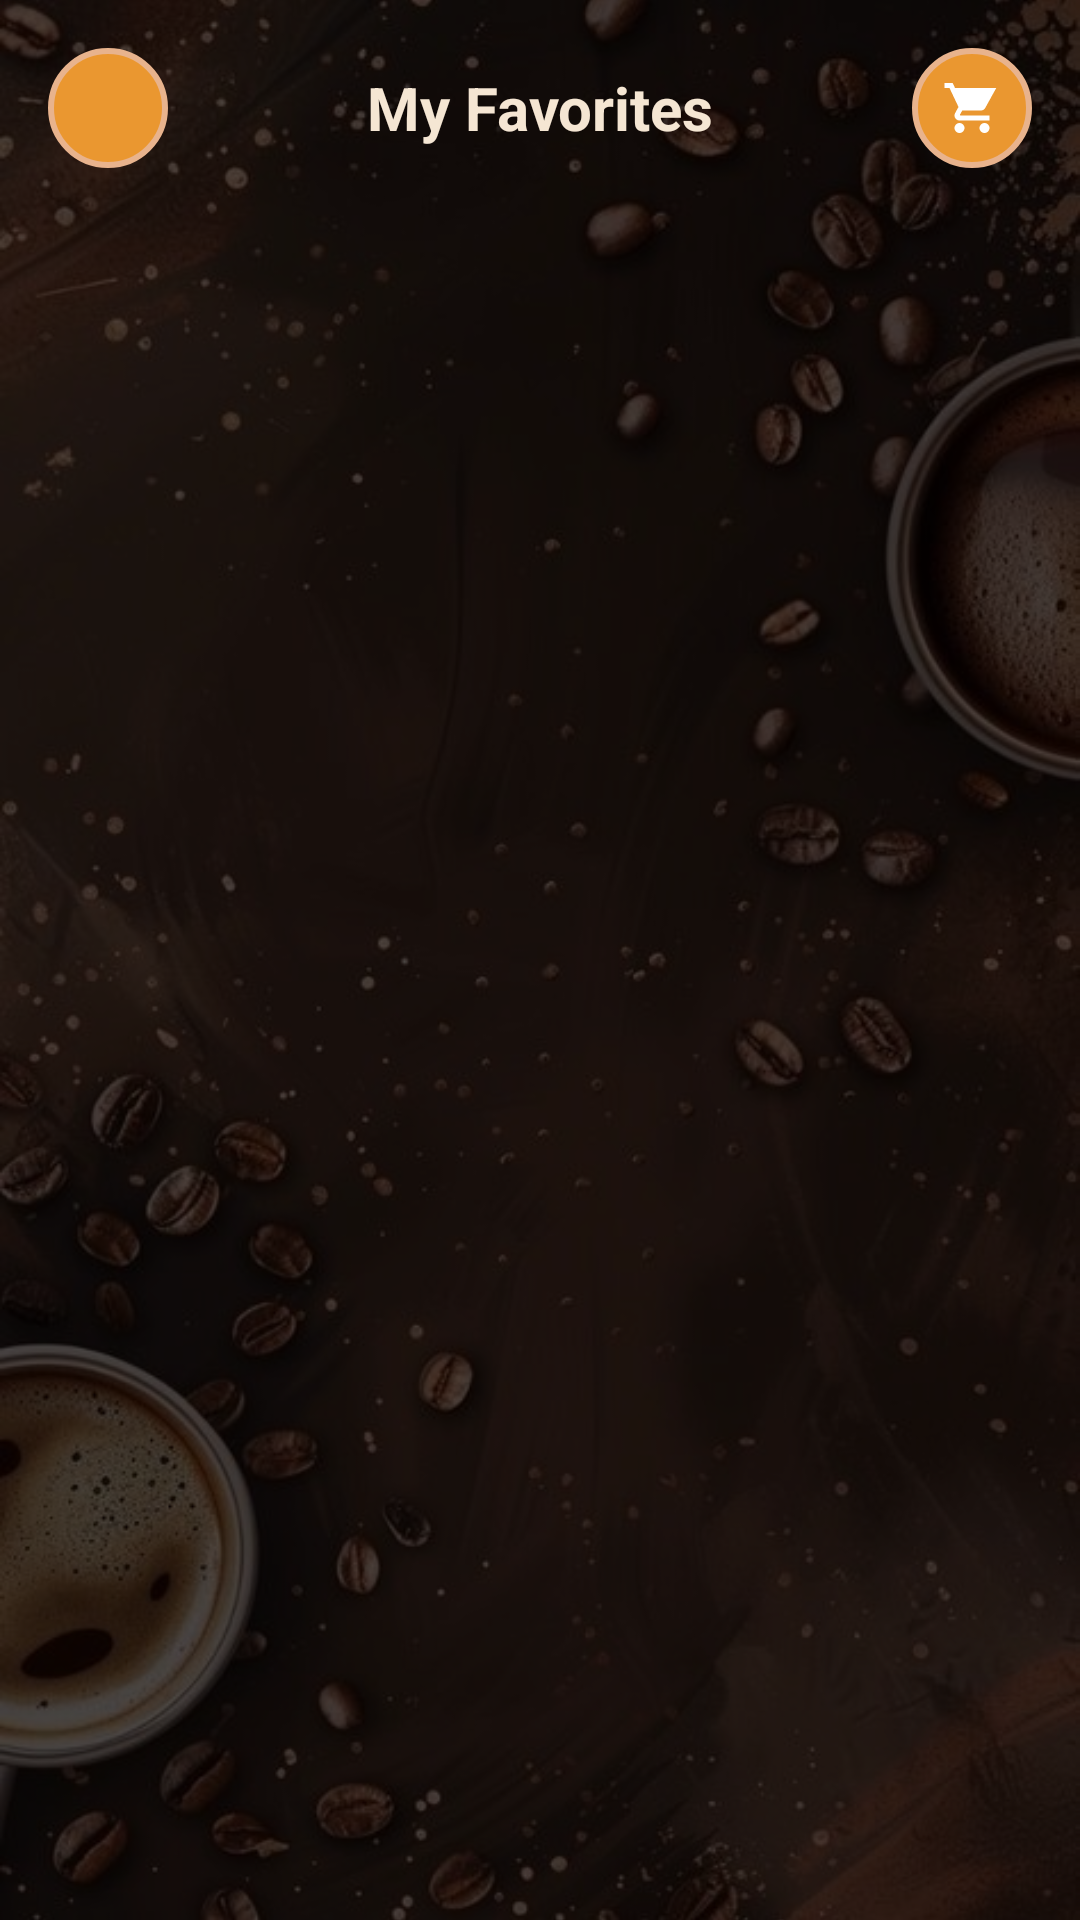

Write the Android layout XML for this screen, with the resource values it uses.
<!-- AndroidManifest.xml: application theme Theme.CoffeeShop -->
<!-- res/layout/activity_favorites.xml -->
<?xml version="1.0" encoding="utf-8"?>
<FrameLayout xmlns:android="http://schemas.android.com/apk/res/android"
    xmlns:app="http://schemas.android.com/apk/res-auto"
    android:layout_width="match_parent"
    android:layout_height="match_parent">

    
    <ImageView
        android:contentDescription="@string/back"
        android:layout_width="match_parent"
        android:layout_height="match_parent"
        android:scaleType="centerCrop"
        android:src="@drawable/coffee13" />

    
    <View
        android:layout_width="match_parent"
        android:layout_height="match_parent"
        android:background="#B3000000" />

<LinearLayout
    android:layout_width="match_parent"
    android:layout_height="match_parent"
    android:orientation="vertical">

    
    <LinearLayout
        android:layout_width="match_parent"
        android:layout_height="wrap_content"
        android:gravity="center_vertical"
        android:orientation="horizontal"
        android:padding="16dp">

        <ImageView
            android:contentDescription="@string/back"
            android:id="@+id/backBtn"
            android:layout_width="40dp"
            android:layout_height="40dp"
            android:background="@drawable/category_bg_selected"
            android:padding="10dp"
            android:src="@drawable/back_icon"
            app:tint="@color/white" />

        <TextView
            android:layout_width="0dp"
            android:layout_height="wrap_content"
            android:layout_weight="1"
            android:gravity="center"
            android:text="@string/myFav"
            android:textColor="@color/creamBackground"
            android:textSize="20sp"
            android:textStyle="bold" />

        <ImageView
            android:contentDescription="@string/back"
            android:id="@+id/cartBtn"
            android:layout_width="40dp"
            android:layout_height="40dp"
            android:background="@drawable/category_bg_selected"
            android:padding="10dp"
            android:src="@drawable/cart_icon"
            app:tint="@color/white" />
    </LinearLayout>

    
    <androidx.recyclerview.widget.RecyclerView
        android:id="@+id/favoritesRecyclerView"
        android:layout_width="match_parent"
        android:layout_height="0dp"
        android:layout_weight="1"
        android:padding="8dp"
        android:clipToPadding="false" />

    
    <LinearLayout
        android:id="@+id/emptyFavoritesLayout"
        android:layout_width="match_parent"
        android:layout_height="0dp"
        android:layout_weight="1"
        android:gravity="center"
        android:orientation="vertical"
        android:visibility="gone">

        <ImageView
            android:contentDescription="@string/back"
            android:layout_width="100dp"
            android:layout_height="100dp"
            android:src="@drawable/heart_icon"
            app:tint="@color/lightBrown" />

        <TextView
            android:layout_width="wrap_content"
            android:layout_height="wrap_content"
            android:layout_marginTop="16dp"
            android:text="@string/noFav"
            android:textColor="@color/lightBrown"
            android:textSize="18sp"
            android:textStyle="bold" />

        <TextView
            android:layout_width="wrap_content"
            android:layout_height="wrap_content"
            android:layout_marginTop="8dp"
            android:text="@string/startAdd"
            android:textColor="@color/lightBrown"
            android:textSize="14sp" />
    </LinearLayout>

</LinearLayout>

</FrameLayout>
<!-- resources referenced by this layout -->
<resources>
  <color name="creamBackground">#F5E6D3</color>
  <color name="lightBrown">#E8B38D</color>
  <color name="white">#FFFFFFFF</color>
  <!-- drawable cart_icon (drawable) -->
  <?xml version="1.0" encoding="utf-8"?>
  <vector xmlns:android="http://schemas.android.com/apk/res/android"
      android:width="24dp"
      android:height="24dp"
      android:viewportWidth="24"
      android:viewportHeight="24">
      <path
          android:fillColor="@color/white"
          android:pathData="M7,18c-1.1,0 -2,0.9 -2,2s0.9,2 2,2 2,-0.9 2,-2 -0.9,-2 -2,-2zM1,2v2h2l3.6,7.59 -1.35,2.45c-0.16,0.28 -0.25,0.61 -0.25,0.96 0,1.1 0.9,2 2,2h12v-2L7.42,15c-0.14,0 -0.25,-0.11 -0.25,-0.25l0.03,-0.12L8.1,13h7.45c0.75,0 1.41,-0.41 1.75,-1.03L21.7,4H5.21l-0.94,-2L1,2zM17,18c-1.1,0 -2,0.9 -2,2s0.9,2 2,2 2,-0.9 2,-2 -0.9,-2 -2,-2z"/>
  </vector>
  <!-- drawable category_bg_selected (drawable) -->
  <?xml version="1.0" encoding="utf-8"?>
  <shape xmlns:android="http://schemas.android.com/apk/res/android" 
      android:shape="rectangle">
      <solid android:color="@color/orange"/>
      <corners android:radius="20dp"/>
      <stroke 
          android:width="2dp"
          android:color="@color/lightBrown"/>
  </shape>
  <!-- drawable coffee13: jpg bitmap (drawable, 92368 bytes) -->
  <string name="back">background</string>
  <string name="myFav">My Favorites</string>
  <string name="noFav">No favorites yet</string>
  <string name="startAdd">Start adding your favorite coffee drinks</string>
  <style name="Theme.CoffeeShop" parent="Theme.AppCompat.Light.NoActionBar">
          
          <item name="colorPrimary">@color/purple_500</item>
          <item name="colorPrimaryDark">@color/purple_700</item>
          <item name="colorAccent">@color/teal_200</item>
          
  
      </style>
  <color name="orange">#EA9730</color>
  <color name="purple_500">#FF6200EE</color>
  <color name="purple_700">#FF3700B3</color>
  <color name="teal_200">#FF03DAC5</color>
</resources>
